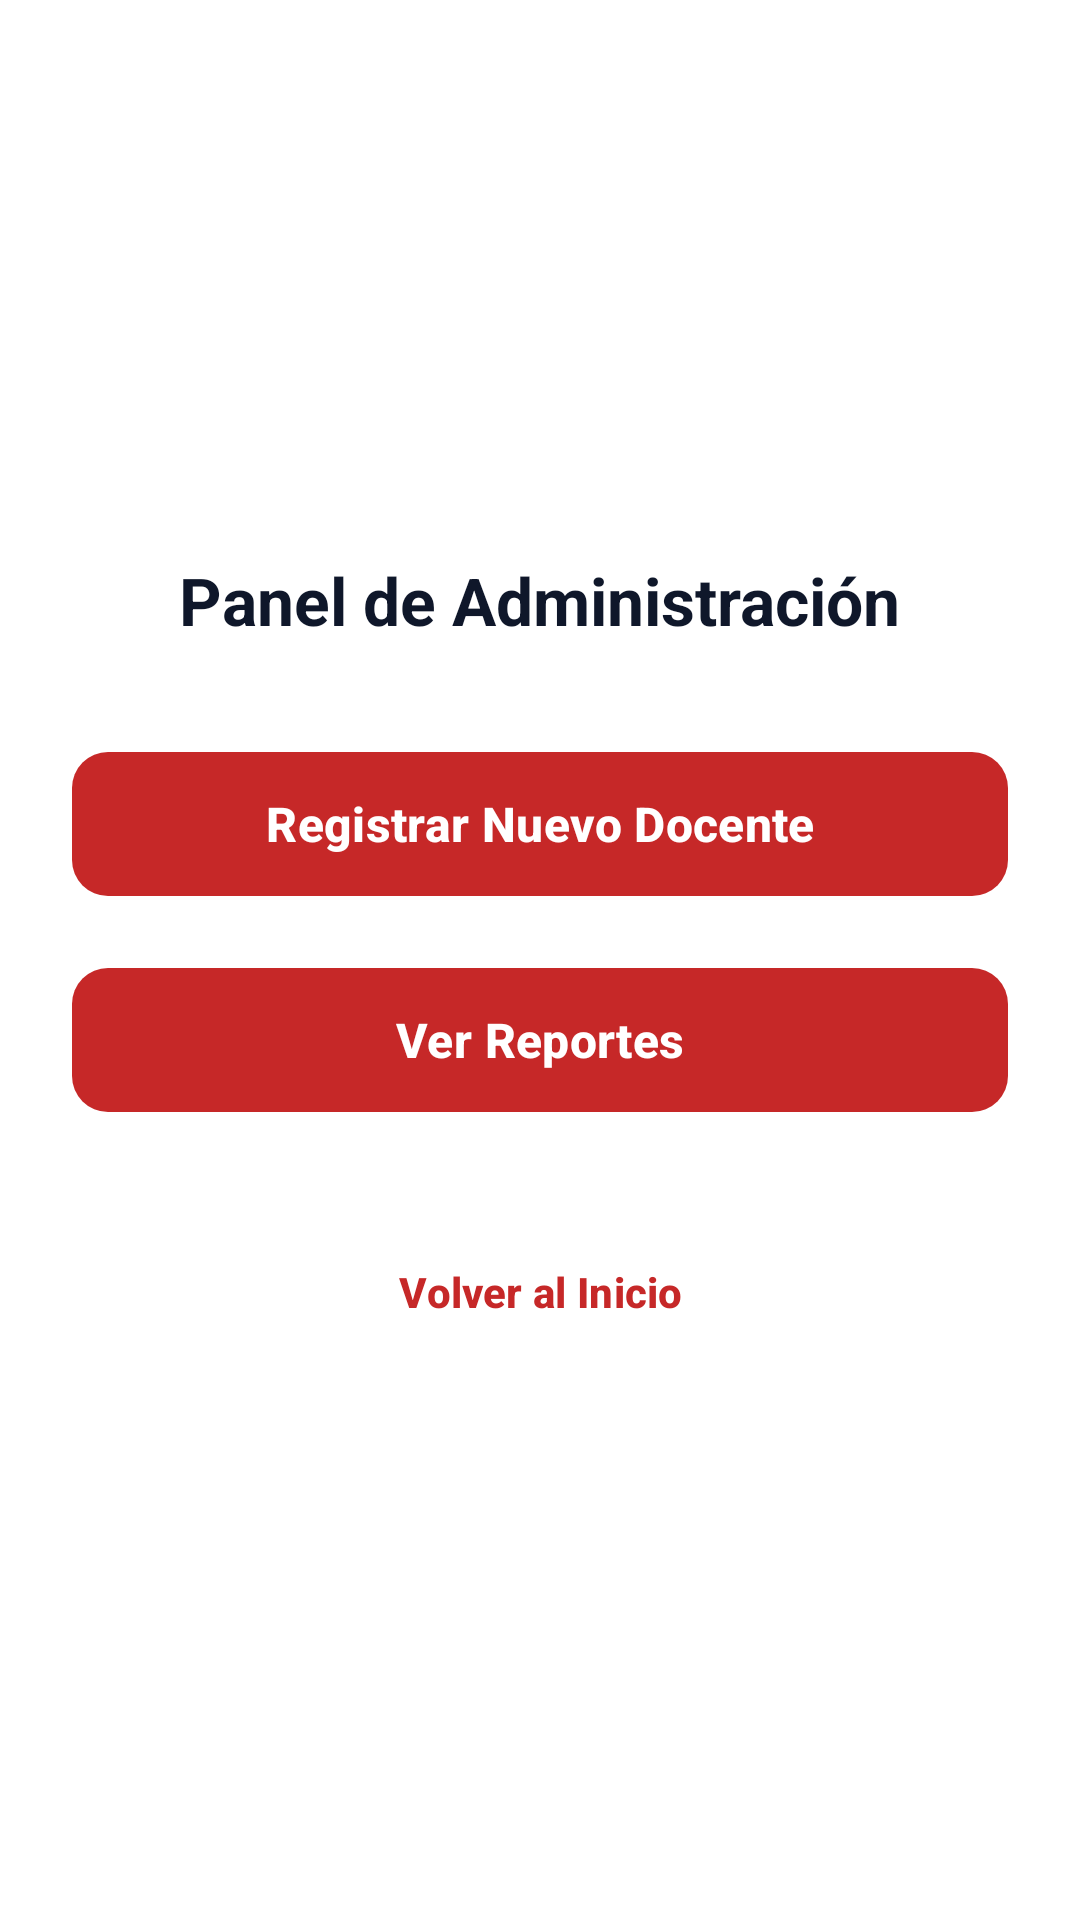

This screen was rendered from an Android layout file. Write that file and the resources it references.
<!-- AndroidManifest.xml: application theme Theme.SistemaDeAsistencia -->
<!-- res/layout/activity_admin_panel.xml -->
<?xml version="1.0" encoding="utf-8"?>
<LinearLayout xmlns:android="http://schemas.android.com/apk/res/android"
    xmlns:app="http://schemas.android.com/apk/res-auto"
    android:layout_width="match_parent"
    android:layout_height="match_parent"
    android:orientation="vertical"
    android:gravity="center"
    android:padding="24dp"
    android:background="@color/white">

    <TextView
        android:layout_width="wrap_content"
        android:layout_height="wrap_content"
        android:text="Panel de Administración"
        android:textColor="@color/text_primary"
        android:textSize="22sp"
        android:textStyle="bold"
        android:layout_marginBottom="32dp"/>

    <com.google.android.material.button.MaterialButton
        android:id="@+id/btnRegistrarDocenteNav"
        android:layout_width="match_parent"
        android:layout_height="56dp"
        android:text="Registrar Nuevo Docente"
        android:textAllCaps="false"
        android:textColor="@color/white"
        android:textSize="16sp"
        android:textStyle="bold"
        app:backgroundTint="@color/primary_red"
        app:cornerRadius="12dp"
        android:layout_marginBottom="16dp"/>

    <com.google.android.material.button.MaterialButton
        android:id="@+id/btnVerReportesNav"
        android:layout_width="match_parent"
        android:layout_height="56dp"
        android:text="Ver Reportes"
        android:textAllCaps="false"
        android:textColor="@color/white"
        android:textSize="16sp"
        android:textStyle="bold"
        app:backgroundTint="@color/primary_red"
        app:cornerRadius="12dp"
        android:layout_marginBottom="32dp"/>

    <com.google.android.material.button.MaterialButton
        android:id="@+id/btnVolver"
        style="?attr/borderlessButtonStyle"
        android:layout_width="wrap_content"
        android:layout_height="wrap_content"
        android:text="Volver al Inicio"
        android:textAllCaps="false"
        android:textColor="@color/primary_red"
        android:textStyle="bold"/>
</LinearLayout>
<!-- resources referenced by this layout -->
<resources>
  <color name="primary_red">#C62828</color>
  <color name="text_primary">#0F172A</color>
  <color name="white">#FFFFFFFF</color>
  <style name="Theme.SistemaDeAsistencia" parent="Base.Theme.SistemaDeAsistencia" />
  <style name="Base.Theme.SistemaDeAsistencia" parent="Theme.Material3.DayNight.NoActionBar">
          
          
      </style>
</resources>
